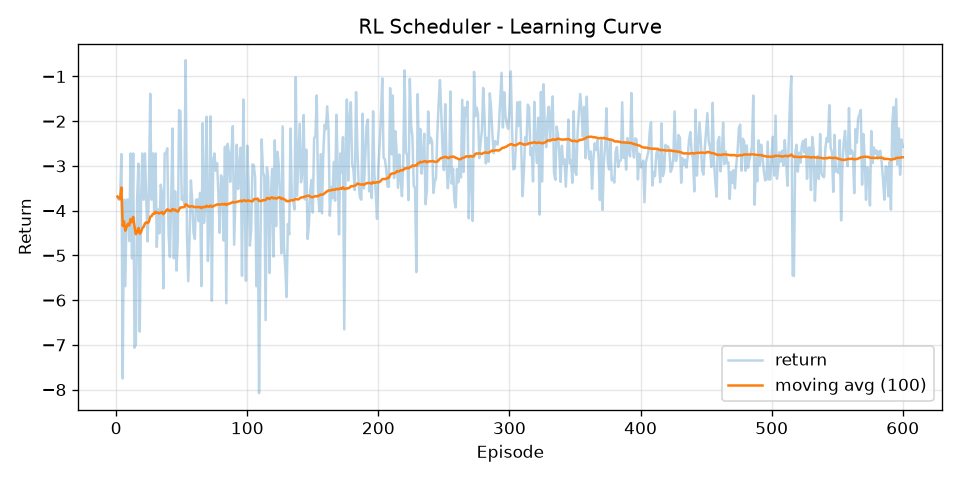

The table this chart was drawn from, first rows:
episode, return, return_ma100
1, -3.687, -3.687
2, -3.755, -3.721
3, -3.755, -3.732
4, -2.735, -3.483
5, -7.75, -4.336
6, -3.755, -4.239
7, -5.686, -4.446
8, -3.755, -4.36
9, -3.755, -4.292
10, -4.677, -4.331
11, -2.72, -4.185
12, -5.068, -4.258
13, -2.72, -4.14
14, -7.064, -4.349
15, -6.991, -4.525
16, -3.747, -4.476
17, -2.949, -4.386
18, -6.702, -4.515
19, -3.755, -4.475
20, -2.72, -4.387
21, -3.755, -4.357
22, -2.72, -4.283
23, -3.755, -4.26
24, -4.687, -4.278
25, -3.479, -4.246
26, -1.387, -4.136
27, -3.755, -4.122
28, -2.72, -4.072
29, -4.032, -4.07
30, -2.72, -4.025
31, -4.812, -4.051
32, -3.974, -4.048
33, -4.505, -4.062
34, -3.419, -4.043
35, -3.589, -4.03
36, -5.734, -4.078
37, -2.72, -4.041
38, -2.72, -4.006
39, -2.605, -3.97
40, -4.549, -3.985
41, -5.036, -4.01
42, -3.755, -4.004
43, -2.164, -3.961
44, -5.065, -3.987
45, -3.567, -3.977
46, -5.338, -4.007
47, -4.666, -4.021
48, -1.752, -3.974
49, -1.784, -3.929
50, -3.755, -3.925
51, -3.687, -3.921
52, -3.854, -3.919
53, -0.6374, -3.857
54, -4.495, -3.869
55, -5.577, -3.9
56, -4.589, -3.913
57, -3.321, -3.902
58, -3.755, -3.9
59, -4.495, -3.91
60, -4.632, -3.922
... 540 more rows
